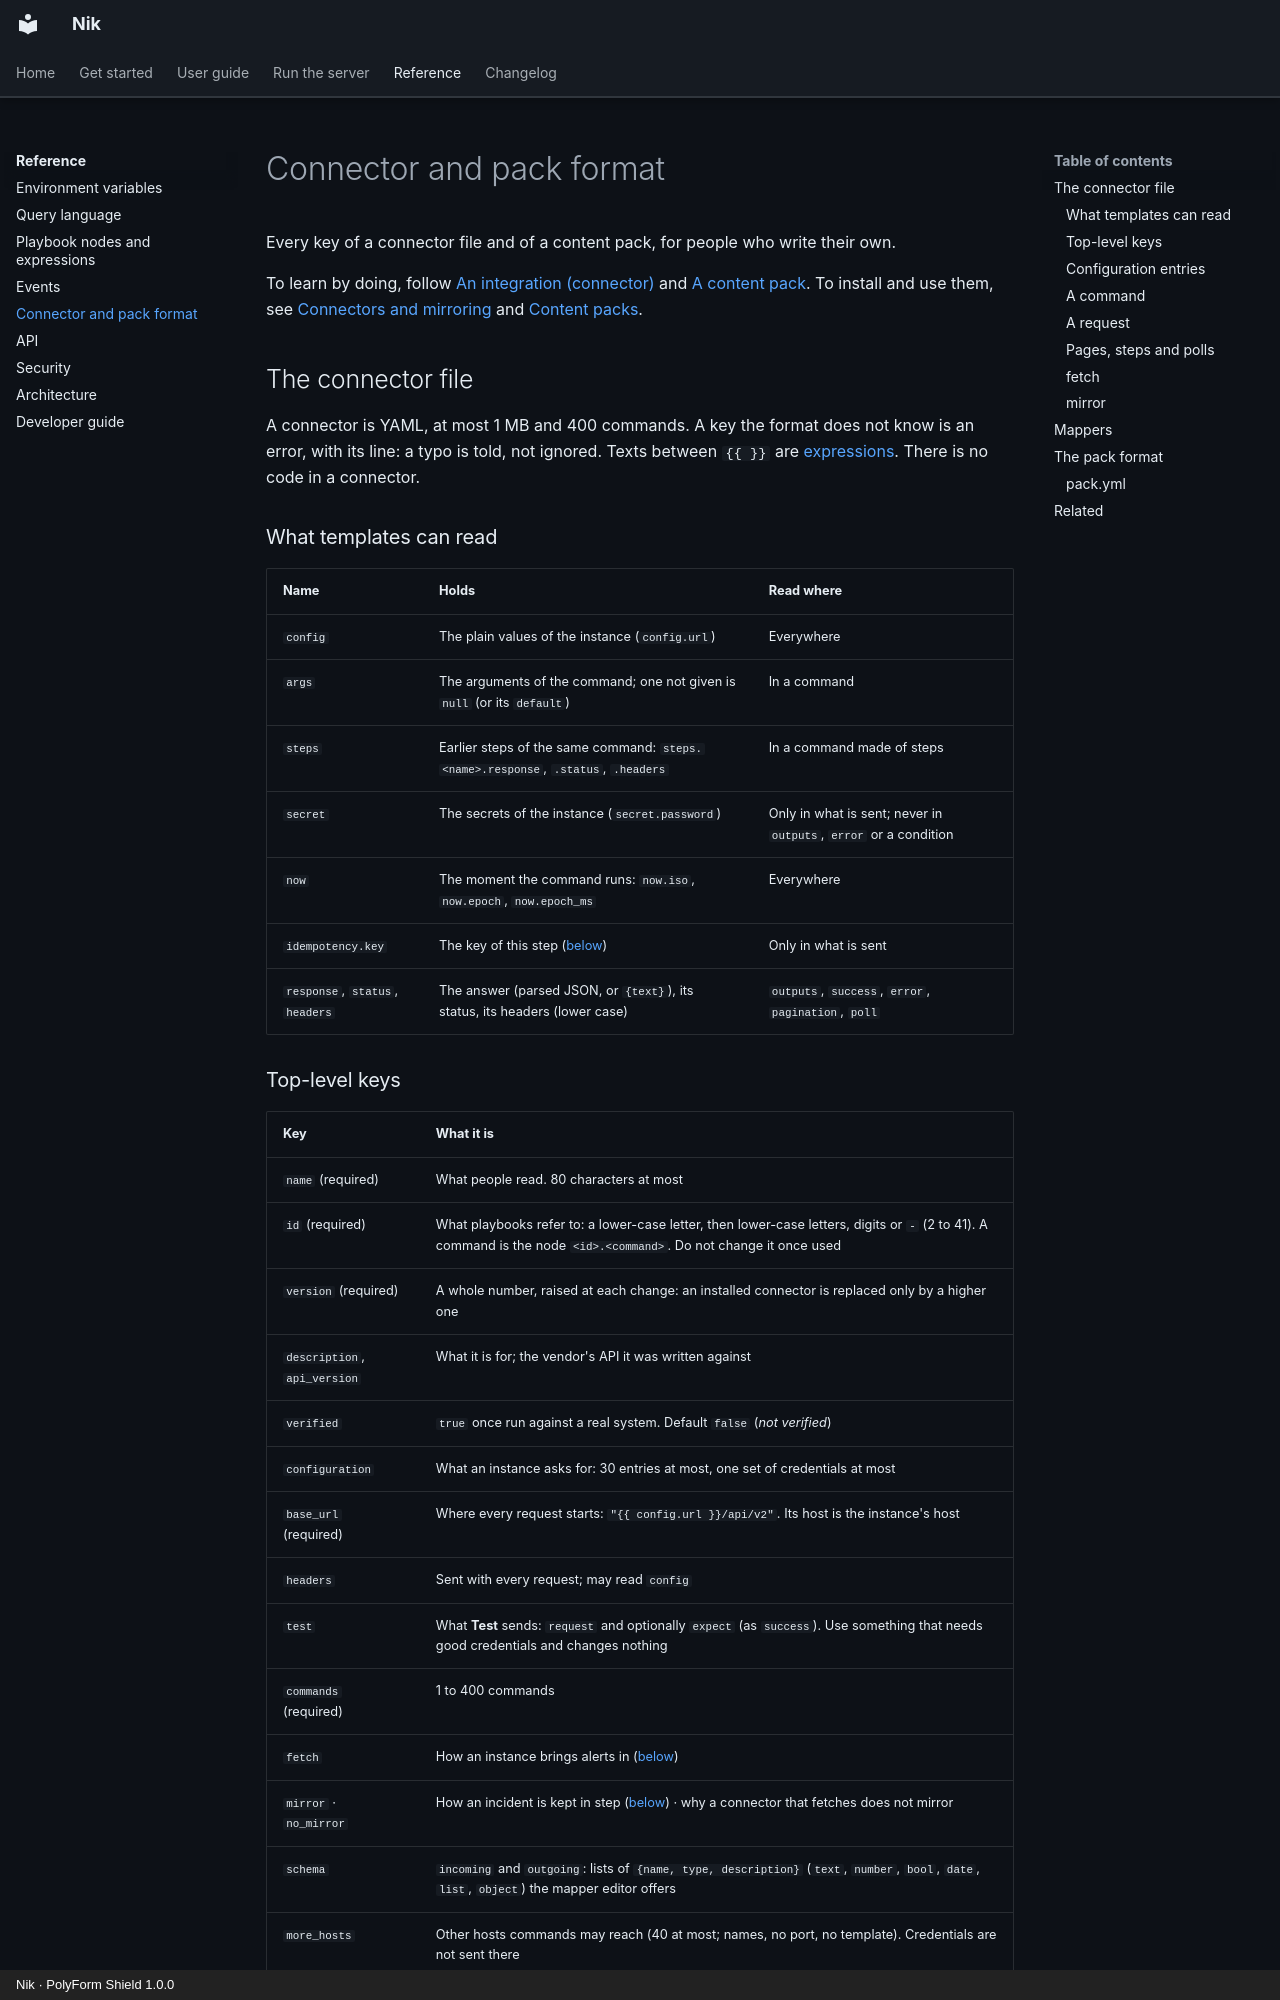

repository: n36l3c7/Nik · page: reference/connector-format/index.html · generator: mkdocs · copyright: Nik · PolyForm Shield 1.0.0

# Connector and pack format

Every key of a connector file and of a content pack, for people who write their own.

To learn by doing, follow [An integration (connector)](../guide/build/connector.md) and [A content pack](../guide/build/pack.md). To install and use them, see [Connectors and mirroring](../guide/connectors.md) and [Content packs](../guide/packs.md).

## The connector file

A connector is YAML, at most 1 MB and 400 commands. A key the format does not know is an error, with its line: a typo is told, not ignored. Texts between `{{ }}` are [expressions](playbook-nodes.md#expressions). There is no code in a connector.

### What templates can read

| Name | Holds | Read where |
| --- | --- | --- |
| `config` | The plain values of the instance (`config.url`) | Everywhere |
| `args` | The arguments of the command; one not given is `null` (or its `default`) | In a command |
| `steps` | Earlier steps of the same command: `steps.<name>.response`, `.status`, `.headers` | In a command made of steps |
| `secret` | The secrets of the instance (`secret.password`) | Only in what is sent; never in `outputs`, `error` or a condition |
| `now` | The moment the command runs: `now.iso`, `now.epoch`, `now.epoch_ms` | Everywhere |
| `idempotency.key` | The key of this step ([below](#a-command)) | Only in what is sent |
| `response`, `status`, `headers` | The answer (parsed JSON, or `{text}`), its status, its headers (lower case) | `outputs`, `success`, `error`, `pagination`, `poll` |
